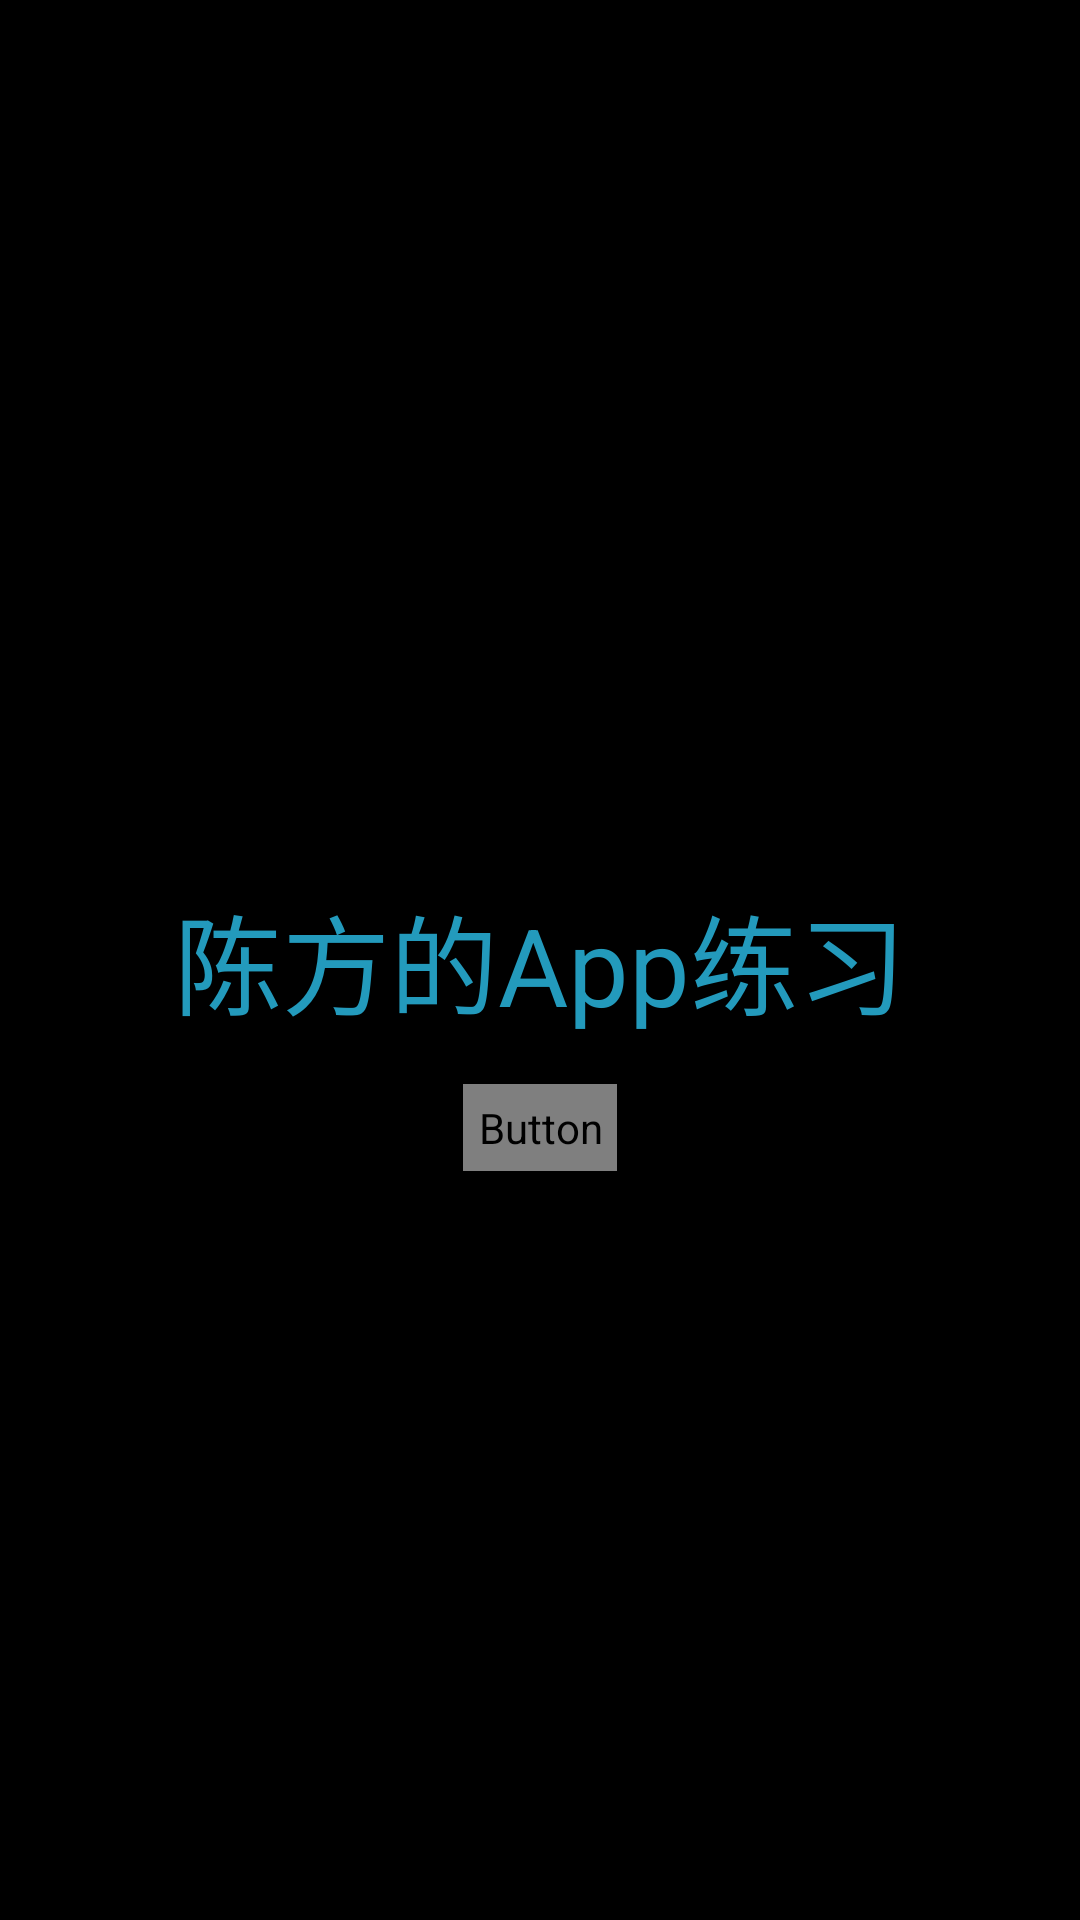

Android layout source for this screen:
<!-- AndroidManifest.xml: application theme AppTheme -->
<!-- res/layout/welcome_button.xml -->
<?xml version="1.0" encoding="utf-8"?>
<RelativeLayout xmlns:android="http://schemas.android.com/apk/res/android"
    android:background="@color/colorBg"
    android:layout_width="match_parent"
    android:layout_height="match_parent">

    <TextView
        android:id="@+id/welcomeMsg"
        android:gravity="center"
        android:layout_width="wrap_content"
        android:layout_height="wrap_content"
        android:layout_centerInParent="true"
        android:text="@string/cf"
        android:textColor="@color/colorPrimary"
        android:textSize="36sp"/>

    <Button
        android:id="@+id/button1"
        android:gravity="center"
        android:layout_marginTop="15dp"
        android:layout_width="wrap_content"
        android:layout_height="wrap_content"
        android:layout_centerHorizontal="true"
        android:background="@drawable/selector_button1"
        android:text="@string/go"
        android:textColor="@drawable/selector_button1_text"
        android:layout_below="@id/welcomeMsg" />
</RelativeLayout>
<!-- resources referenced by this layout -->
<resources>
  <color name="colorBg">#000000</color>
  <color name="colorPrimary">#239abc</color>
  <!-- drawable selector_button1 (drawable) -->
  <?xml version="1.0" encoding="utf-8"?>
  <selector xmlns:android="http://schemas.android.com/apk/res/android">
      <item android:drawable="@drawable/button1on" android:state_pressed="true"/>
      <item android:drawable="@drawable/button1" android:state_pressed="false"/>
  </selector>
  <string name="cf">陈方的App练习</string>
  <string name="go">Go!</string>
  <style name="AppTheme" parent="Theme.AppCompat.Light.DarkActionBar">
          
          <item name="colorPrimary">@color/colorPrimary</item>
          <item name="colorPrimaryDark">@color/colorPrimaryDark</item>
          <item name="colorAccent">@color/colorAccent</item>
      </style>
  <!-- drawable button1on (drawable) -->
  <?xml version="1.0" encoding="utf-8"?>
  <shape xmlns:android="http://schemas.android.com/apk/res/android">
  
      <solid android:color="@color/colorButton"/>
  
      <stroke android:width="3dp" android:color="@color/colorButton"/>
  
      <corners
          android:bottomLeftRadius="10dp"
          android:bottomRightRadius="10dp"
          android:topLeftRadius="10dp"
          android:topRightRadius="10dp" />
  
      <padding
          android:left="5dp"
          android:right="5dp"
          android:top="5dp"
          android:bottom="5dp"/>
  
  
  </shape>
  <!-- drawable button1 (drawable) -->
  <?xml version="1.0" encoding="utf-8"?>
  <shape xmlns:android="http://schemas.android.com/apk/res/android">
  
      <stroke android:width="3dp" android:color="@color/colorButton"/>
  
      <corners
          android:bottomLeftRadius="10dp"
          android:bottomRightRadius="10dp"
          android:topLeftRadius="10dp"
          android:topRightRadius="10dp" />
  
      <padding
          android:left="5dp"
          android:right="5dp"
          android:top="5dp"
          android:bottom="5dp"/>
  </shape>
  <color name="colorPrimaryDark">#617d89</color>
  <color name="colorAccent">#FF4081</color>
  <color name="colorButton">#239abc</color>
</resources>
